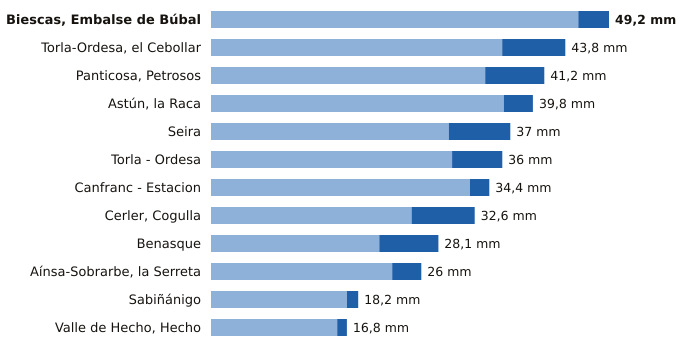

The table this chart was drawn from, first rows:
estacion, provincia, indicativo, mm_6_dias_anteriores, mm_hoy, mm_7_dias, horas_de_hoy
Biescas, Embalse de Búbal, Huesca, 9453X, 45.4, 3.8, 49.2, 18
Torla-Ordesa, el Cebollar, Huesca, 9814I, 36.0, 7.8, 43.8, 18
Panticosa, Petrosos, Huesca, 9451F, 33.9, 7.3, 41.2, 18
Astún, la Raca, Huesca, 9195C, 36.2, 3.6, 39.8, 18
Seira, Huesca, 9843A, 29.4, 7.6, 37.0, 18
Torla - Ordesa, Huesca, 9814X, 29.8, 6.2, 36.0, 18
Canfranc - Estacion, Huesca, 9198X, 32.0, 2.4, 34.4, 18
Cerler, Cogulla, Huesca, 9839V, 24.8, 7.8, 32.6, 18
Benasque, Huesca, 9838B, 20.8, 7.3, 28.1, 18
Aínsa-Sobrarbe, la Serreta, Huesca, 9808X, 22.4, 3.6, 26.0, 18
Sabiñánigo, Huesca, 9460X, 16.8, 1.4, 18.2, 18
Valle de Hecho, Hecho, Huesca, 9207, 15.6, 1.2, 16.8, 18
